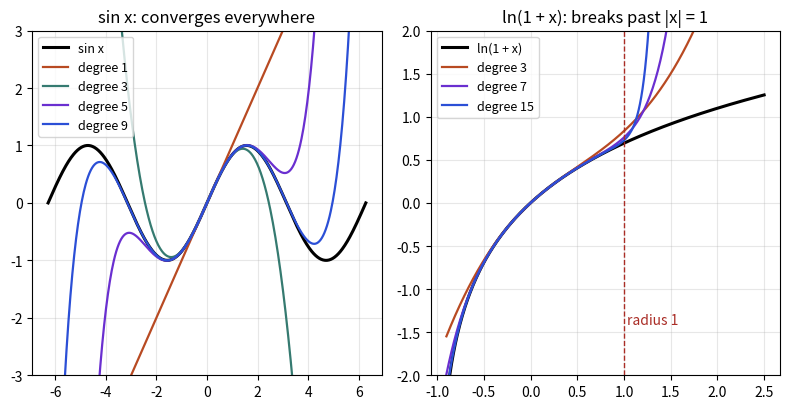

Write Python code to recreate this figure.
import numpy as np, matplotlib
matplotlib.use("Agg")
import matplotlib.pyplot as plt
from math import factorial
fig, axes = plt.subplots(1, 2, figsize=(8, 4.2))
x = np.linspace(-2 * np.pi, 2 * np.pi, 500)
ax = axes[0]; ax.plot(x, np.sin(x), "k", lw=2.2, label="sin x")
for deg, c in [(1, "#b84a22"), (3, "#357a70"), (5, "#6a2fd0"), (9, "#2b4fd6")]:
    y = sum((-1) ** k * x ** (2 * k + 1) / factorial(2 * k + 1) for k in range((deg - 1) // 2 + 1))
    ax.plot(x, y, color=c, lw=1.6, label=f"degree {deg}")
ax.set_ylim(-3, 3); ax.set_title("sin x: converges everywhere", fontsize=12); ax.legend(fontsize=9); ax.grid(alpha=0.3)
ax = axes[1]; x = np.linspace(-0.9, 2.5, 500); ax.plot(x, np.log1p(x), "k", lw=2.2, label="ln(1 + x)")
for deg, c in [(3, "#b84a22"), (7, "#6a2fd0"), (15, "#2b4fd6")]:
    y = sum((-1) ** (k - 1) * x ** k / k for k in range(1, deg + 1))
    ax.plot(x, y, color=c, lw=1.6, label=f"degree {deg}")
ax.axvline(1, color="#aa2d26", ls="--", lw=1); ax.text(1.03, -1.4, "radius 1", color="#aa2d26", fontsize=10)
ax.set_ylim(-2, 2); ax.set_title("ln(1 + x): breaks past |x| = 1", fontsize=12); ax.legend(fontsize=9); ax.grid(alpha=0.3)
fig.tight_layout(); fig.savefig("ch11_taylor.png", dpi=110)
